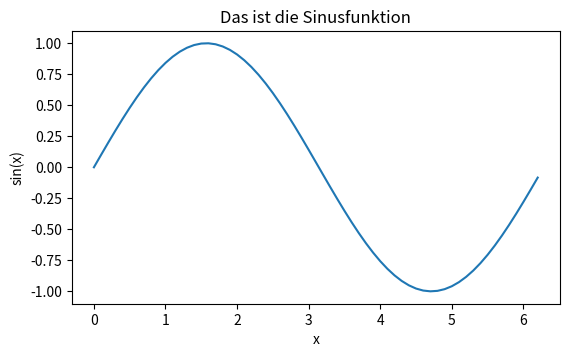

Write the Python code that produced this figure.
import numpy as np
import matplotlib.pyplot as plt

x = np.arange(0, 2 * np.pi, 0.1)
y = np.sin(x)

plt.figure(figsize=(16 / 2.54, 9 / 2.54))
plt.plot(x, y)
# X-Achse beschriften
plt.xlabel("x")
# Y-Achse beschriften
plt.ylabel("sin(x)")
# Titel des Plots
plt.title("Das ist die Sinusfunktion")


plt.show()
